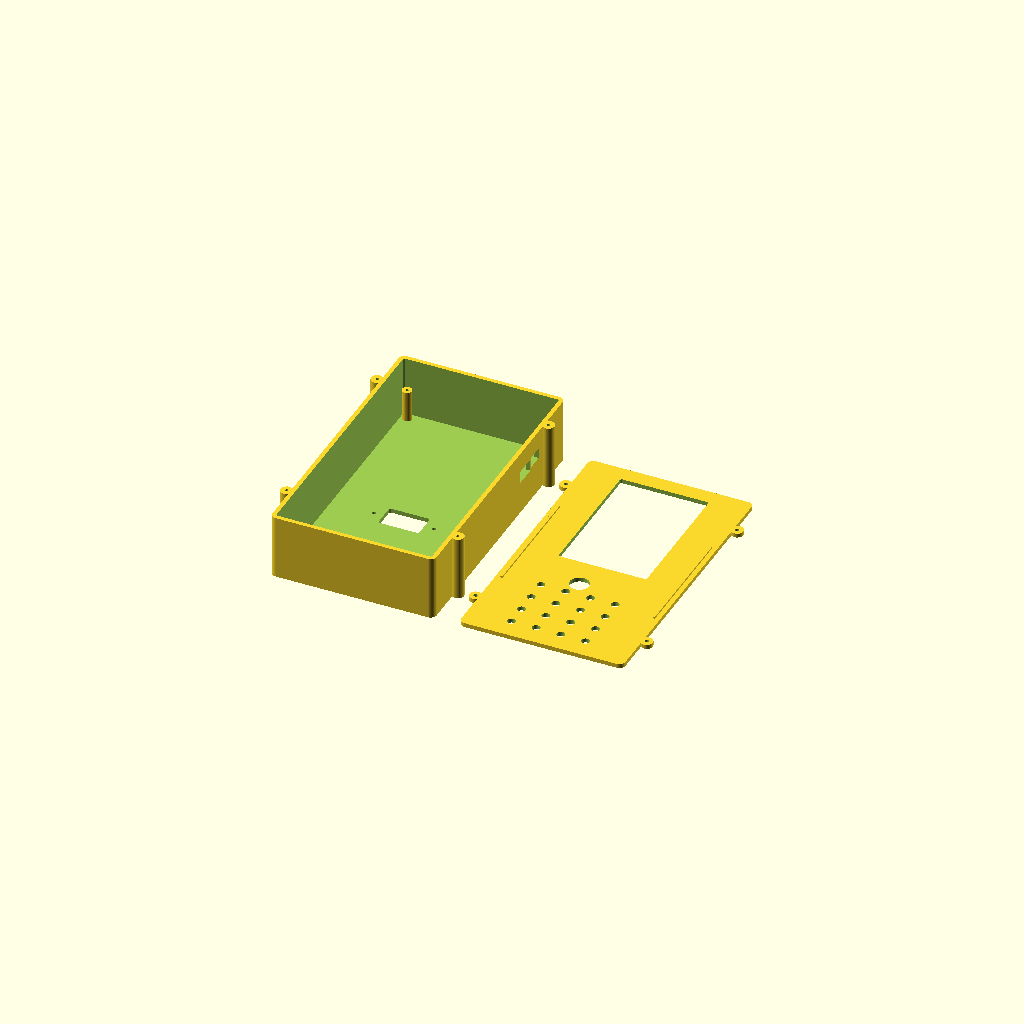
Cell 1 — every parameter at its default value.
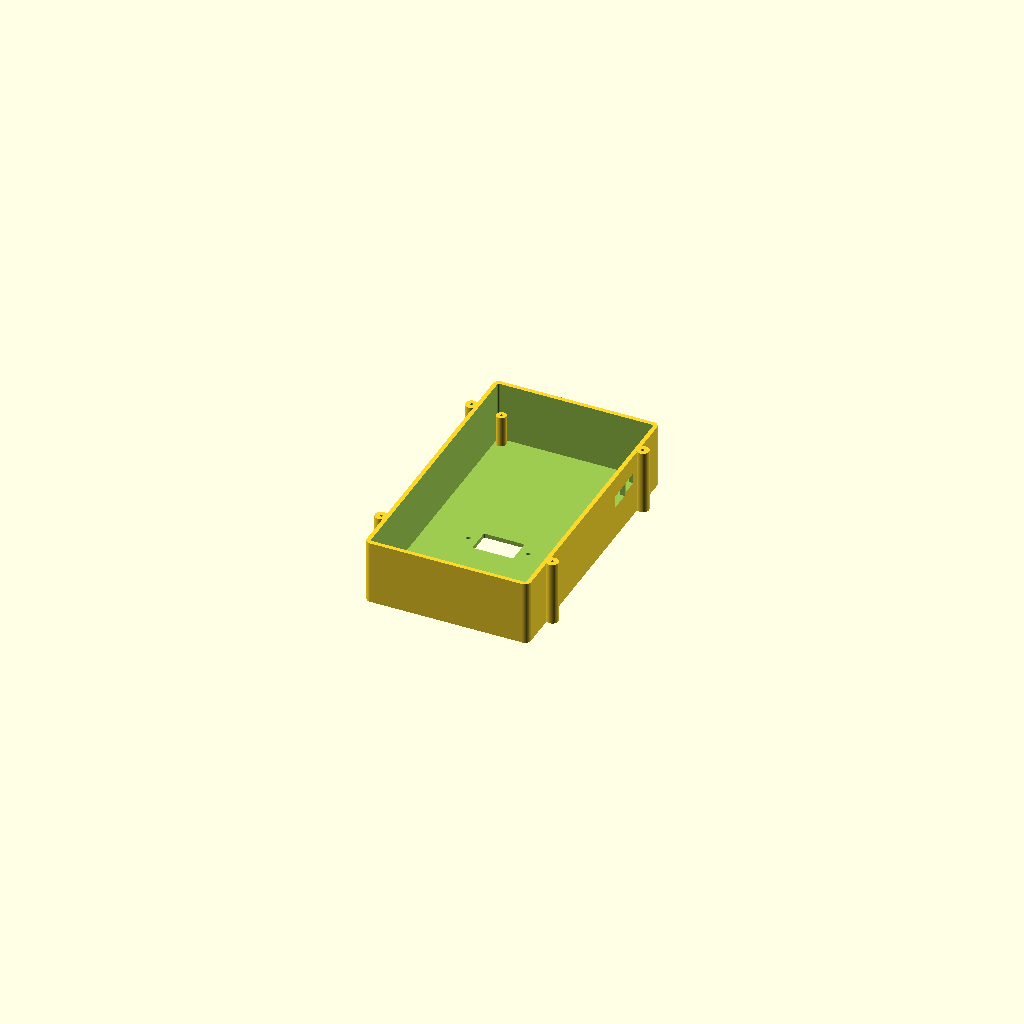
Cell 2 — part set to "rear", the other parameters unchanged.
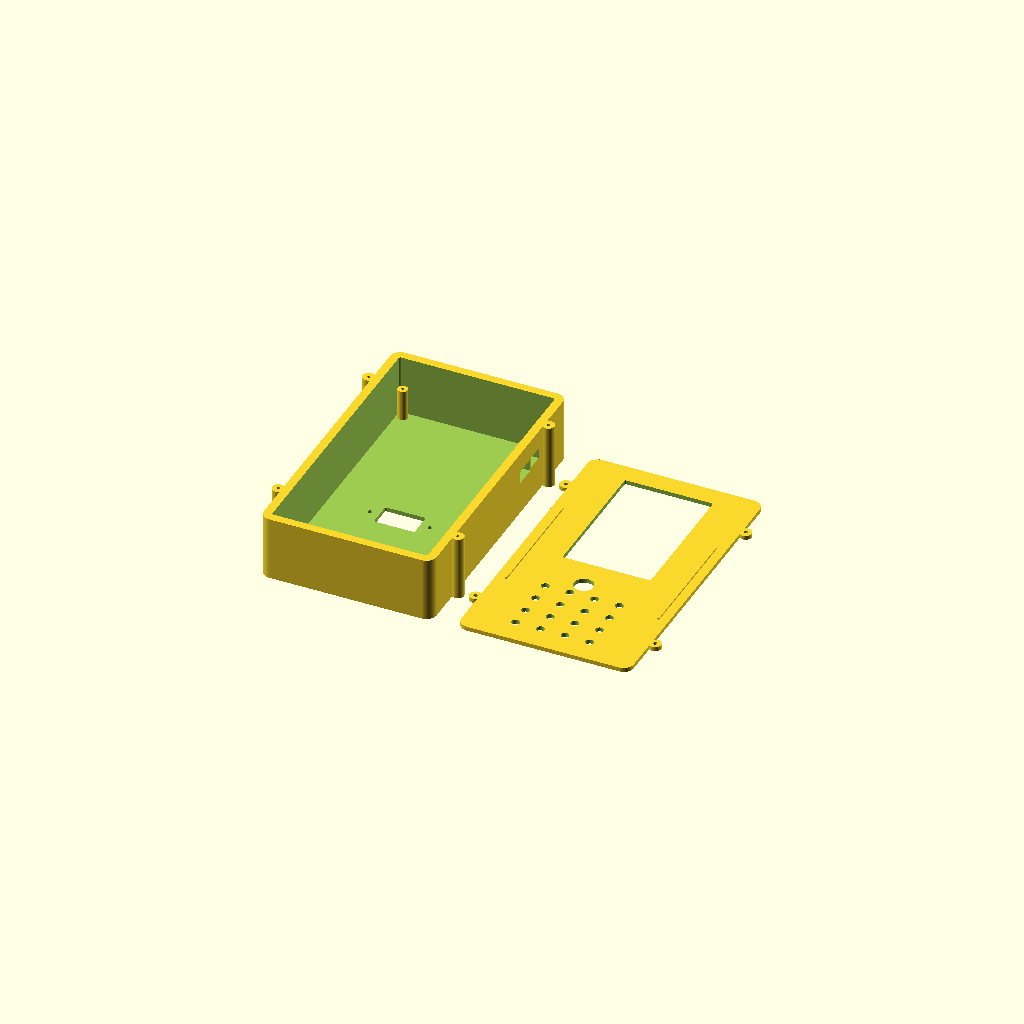
Cell 3: wall = 4.8 (everything else at default).
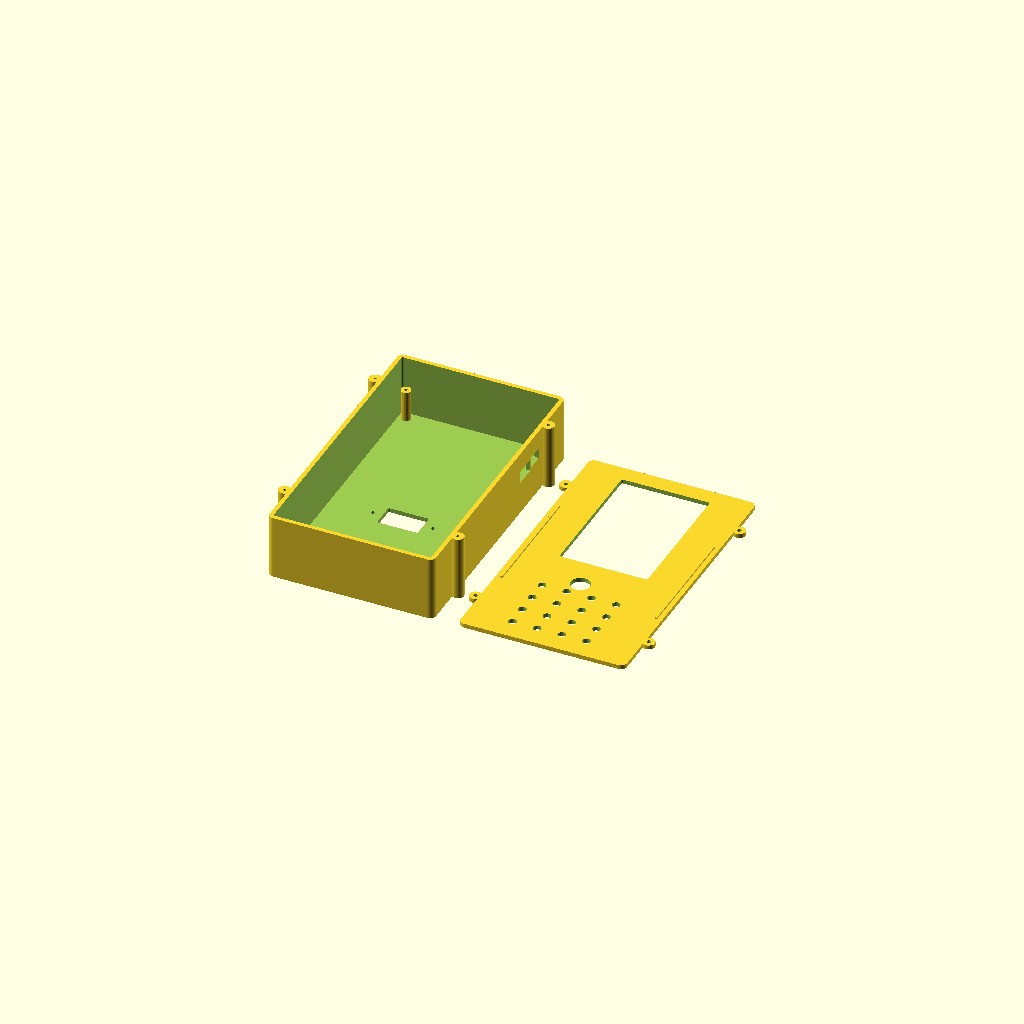
Cell 4: fit = 1.2 (everything else at default).
One fixed orthographic camera (rotation 55°, 0°, 25°; colour scheme Cornfield) for every cell.
The OpenSCAD source (archive/enclosure/first-revf/enclosure.scad):
// Rev F prototype. Dimensions in mm; +Y is the top of the phone.
include <pcb_geometry.scad>
part = "layout"; // [layout,rear,front,assembly]
$fn = 48;
wall = 2.4;
floor_t = 2.4;
fit = 0.6;
pcb_t = 1.6;
// Rear clearance includes battery envelope and rear-mounted components.
pcb_z = 20;
front_clearance = 15;
seam_z = pcb_z + pcb_t + front_clearance;
face_t = 2.4;
iw = pcb_w + 2*fit;
ih = pcb_h + 2*fit;
ow = iw + 2*wall;
oh = ih + 2*wall;
// Small internal radius preserves clearance at square PCB corners.
inner_r = 1;
outer_r = inner_r + wall;
// Panel datums are provisional: connector position is not panel position.
display_center = [0, 33];
display_window = [50, 76];
trackball_center = [-4.5, -23];
trackball_d = 11;
// Battery uses removable foam/strap retention, away from expansion opening.
battery_center = [0, 43];
battery_envelope = [38, 54, 12];
module_window = [23, 14];
module_fasteners = [[-20,-10],[14,-10]];
closure = [[-ow/2-2,55],[ow/2+2,55],[-ow/2-2,-55],[ow/2+2,-55]];
module rounded(w,h,z,r) {
    linear_extrude(z) offset(r=r) square([w-2*r,h-2*r],center=true);
}
module rear() {
 difference() {
  union() {
   difference() {
    rounded(ow,oh,seam_z,outer_r);
    translate([0,0,floor_t]) rounded(iw,ih,seam_z,inner_r);
   }
   // Bosses start at the floor, aligned to actual H1-H4 centers.
   for(p=mounts) translate([p[0],p[1],floor_t-0.1]) cylinder(d=5.6,h=pcb_z-floor_t+0.1);
   for(p=closure) translate([p[0],p[1],0]) cylinder(d=7,h=seam_z);
  }
  for(p=mounts) translate([p[0],p[1],pcb_z-8]) cylinder(d=1.7,h=9);
  for(p=closure) translate([p[0],p[1],seam_z-10]) cylinder(d=1.7,h=11);
  // USB1 faces the right edge, not the bottom edge.
  translate([ow/2,usb[1],pcb_z+2]) cube([wall*4,12,7],center=true);
  translate([ow/2,power[1],pcb_z+3]) cube([wall*4,9,6],center=true);
  translate([expansion[0],expansion[1],-1]) linear_extrude(floor_t+2)
   offset(r=1) square([module_window[0]-2,module_window[1]-2],center=true);
  for(p=module_fasteners) translate([p[0],p[1],-1]) cylinder(d=2.3,h=floor_t+2);
 }
}
// Face down on the print bed; inside features grow upwards.
module front() {
 difference() {
  union() {
   rounded(ow,oh,face_t,outer_r);
   for(p=closure) translate([p[0],p[1],0]) cylinder(d=7,h=face_t);
   // Interrupted locating lip leaves corner PCB bosses and side ports clear.
   for(x=[-1,1]) translate([x*(iw/2-0.9),0,face_t]) cube([1.2,70,2],center=true);
  }
  translate([display_center[0],display_center[1],-1]) linear_extrude(face_t+2)
   offset(r=1) square(display_window-[2,2],center=true);
  translate([trackball_center[0],trackball_center[1],-1]) cylinder(d=trackball_d,h=face_t+2);
  for(p=keys) translate([p[0],p[1],-1]) cylinder(d=4.6,h=face_t+2);
  for(p=closure) translate([p[0],p[1],-1]) cylinder(d=2.3,h=face_t+2);
 }
}
assert(pcb_z-floor_t >= battery_envelope[2]+4, "Insufficient rear allowance");
assert(display_center[1]+display_window[1]/2 < ih/2-2, "Display overlaps rim");
if(part=="rear") rear();
else if(part=="front") front();
else if(part=="assembly") {
 color("SlateGray") rear();
 color("LightGray") translate([0,0,seam_z+face_t]) mirror([0,0,1]) front();
} else if(part=="layout") {
 translate([-ow/2-7,0,0]) rear();
 translate([ow/2+7,0,0]) front();
} else assert(false,"Unknown part");
Parameter table extracted from the source (name, type, default, range or options):
part: string, default "layout", options "layout", "rear", "front", "assembly"
wall: number, default 2.4
floor_t: number, default 2.4
fit: number, default 0.6
pcb_t: number, default 1.6
pcb_z: number, default 20
front_clearance: number, default 15
face_t: number, default 2.4
inner_r: number, default 1
display_center: vector, default [0, 33]
display_window: vector, default [50, 76]
trackball_center: vector, default [-4.5, -23]
trackball_d: number, default 11
battery_center: vector, default [0, 43]
battery_envelope: vector, default [38, 54, 12]
module_window: vector, default [23, 14]
